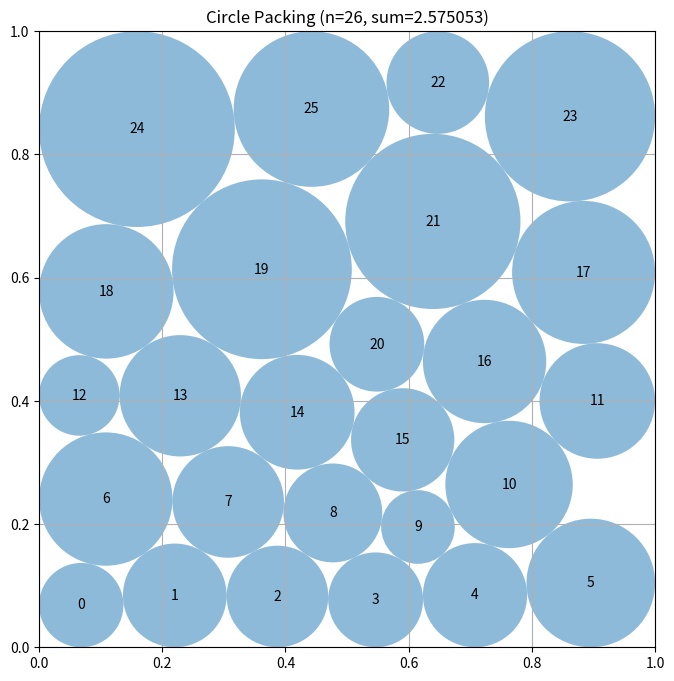

Reproduce this figure in Python.
# EVOLVE-BLOCK-START
"""Joint position-radius optimization for n=26 circles using SLSQP with improvements"""
import numpy as np
from scipy.optimize import minimize


def construct_packing():
    """
    Joint optimization of positions and radii using scipy.optimize.minimize with SLSQP.
    Optimizes all 78 variables (26 positions × 2 + 26 radii) simultaneously.
    Uses multiple restarts with different hexagonal initializations for better global optima.
    Maximizes sum of radii subject to:
    - Circle containment in unit square (x±r, y±r within [0,1])
    - Pairwise non-overlap (distance >= r_i + r_j)
    
    Returns:
        Tuple of (centers, radii, sum_of_radii)
    """
    from scipy.optimize import minimize
    
    n = 26
    TOLERANCE = 1e-10  # Numerical tolerance for constraints
    
    # Objective: minimize negative sum of radii (to maximize sum of radii)
    def objective(X):
        return -np.sum(X[2::3])
    
    # Boundary constraints for each circle with numerical tolerance
    def make_boundary_constraints():
        constraints = []
        for i in range(n):
            # x_i - r_i >= tolerance
            def boundary_x_min(X, i=i): return X[3*i] - X[3*i + 2] - TOLERANCE
            # 1 - x_i - r_i >= tolerance
            def boundary_x_max(X, i=i): return 1.0 - X[3*i] - X[3*i + 2] - TOLERANCE
            # y_i - r_i >= tolerance
            def boundary_y_min(X, i=i): return X[3*i + 1] - X[3*i + 2] - TOLERANCE
            # 1 - y_i - r_i >= tolerance
            def boundary_y_max(X, i=i): return 1.0 - X[3*i + 1] - X[3*i + 2] - TOLERANCE
            constraints.extend([
                {'type': 'ineq', 'fun': boundary_x_min},
                {'type': 'ineq', 'fun': boundary_x_max},
                {'type': 'ineq', 'fun': boundary_y_min},
                {'type': 'ineq', 'fun': boundary_y_max}
            ])
        return constraints
    
    # Pairwise distance constraints: dist(i,j) >= r_i + r_j
    def make_distance_constraints():
        constraints = []
        for i in range(n):
            for j in range(i + 1, n):
                def dist_constraint(X, i=i, j=j):
                    xi, yi, ri = X[3*i], X[3*i + 1], X[3*i + 2]
                    xj, yj, rj = X[3*j], X[3*j + 1], X[3*j + 2]
                    dist = np.sqrt((xi - xj)**2 + (yi - yj)**2)
                    return dist - ri - rj - TOLERANCE
                constraints.append({'type': 'ineq', 'fun': dist_constraint})
        return constraints
    
    # Generate hexagonal initialization with given parameters
    def generate_hexagonal_init(seed, row_h, col_w, x_base, y_base, x_offset):
        np.random.seed(seed)
        init_x = []
        y = y_base
        row = 0
        while len(init_x) < n * 3 and y < 1 - y_base:
            x_start = x_base if row % 2 == 0 else x_base + x_offset
            col = 0
            while len(init_x) < n * 3 and x_start + col * col_w < 1 - x_base:
                x = x_start + col * col_w
                r = min(x, y, 1-x, 1-y) * 0.95
                init_x.extend([x, y, r])
                col += 1
            y += row_h
            row += 1
        
        # Pad if needed
        while len(init_x) < n * 3:
            cx, cy = 0.5 + 0.1 * np.random.randn(), 0.5 + 0.1 * np.random.randn()
            cx, cy = max(0.1, min(0.9, cx)), max(0.1, min(0.9, cy))
            r = min(cx, cy, 1-cx, 1-cy) * 0.5
            init_x.extend([cx, cy, r])
        
        return init_x[:n * 3]
    
    # Bounds for each variable (x, y, r for each circle)
    bounds = [(0.0, 1.0), (0.0, 1.0), (0.0, 0.5)] * n
    
    # Combine all constraints
    constraints = make_boundary_constraints() + make_distance_constraints()
    
    # Multiple restarts with different hexagonal parameters
    best_result = None
    best_sum = -np.inf
    
    # Try multiple initialization strategies
    init_configs = [
        (42, 0.165, 0.150, 0.080, 0.080, 0.075),
        (123, 0.170, 0.145, 0.075, 0.075, 0.070),
        (456, 0.160, 0.155, 0.085, 0.085, 0.080),
        (789, 0.168, 0.148, 0.078, 0.078, 0.073),
        (321, 0.162, 0.152, 0.082, 0.082, 0.077),
    ]
    
    for seed, row_h, col_w, x_base, y_base, x_offset in init_configs:
        init_x = generate_hexagonal_init(seed, row_h, col_w, x_base, y_base, x_offset)
        
        result = minimize(
            objective,
            init_x,
            method='SLSQP',
            bounds=bounds,
            constraints=constraints,
            options={'maxiter': 8000, 'ftol': 1e-10, 'disp': False}
        )
        
        if result.success or result.nit > 100:
            sum_radii = -result.fun
            if sum_radii > best_sum:
                best_sum = sum_radii
                best_result = result
    
    # Fallback if all optimizations failed
    if best_result is None:
        init_x = generate_hexagonal_init(42, 0.165, 0.150, 0.080, 0.080, 0.075)
        best_result = minimize(
            objective, init_x, method='SLSQP', bounds=bounds,
            constraints=constraints, options={'maxiter': 8000, 'ftol': 1e-10, 'disp': False}
        )
    
    # Extract results
    X_opt = best_result.x
    centers = np.array([[X_opt[3*i], X_opt[3*i + 1]] for i in range(n)])
    radii = np.array([X_opt[3*i + 2] for i in range(n)])
    sum_radii = np.sum(radii)
    
    return centers, radii, sum_radii


# EVOLVE-BLOCK-END


# This part remains fixed (not evolved)
def run_packing():
    """Run the circle packing constructor for n=26"""
    centers, radii, sum_radii = construct_packing()
    return centers, radii, sum_radii


def visualize(centers, radii):
    """
    Visualize the circle packing

    Args:
        centers: np.array of shape (n, 2) with (x, y) coordinates
        radii: np.array of shape (n) with radius of each circle
    """
    import matplotlib.pyplot as plt
    from matplotlib.patches import Circle

    fig, ax = plt.subplots(figsize=(8, 8))

    # Draw unit square
    ax.set_xlim(0, 1)
    ax.set_ylim(0, 1)
    ax.set_aspect("equal")
    ax.grid(True)

    # Draw circles
    for i, (center, radius) in enumerate(zip(centers, radii)):
        circle = Circle(center, radius, alpha=0.5)
        ax.add_patch(circle)
        ax.text(center[0], center[1], str(i), ha="center", va="center")

    plt.title(f"Circle Packing (n={len(centers)}, sum={sum(radii):.6f})")
    plt.show()


if __name__ == "__main__":
    centers, radii, sum_radii = run_packing()
    print(f"Sum of radii: {sum_radii}")
    # AlphaEvolve improved this to 2.635

    # Uncomment to visualize:
    visualize(centers, radii)
